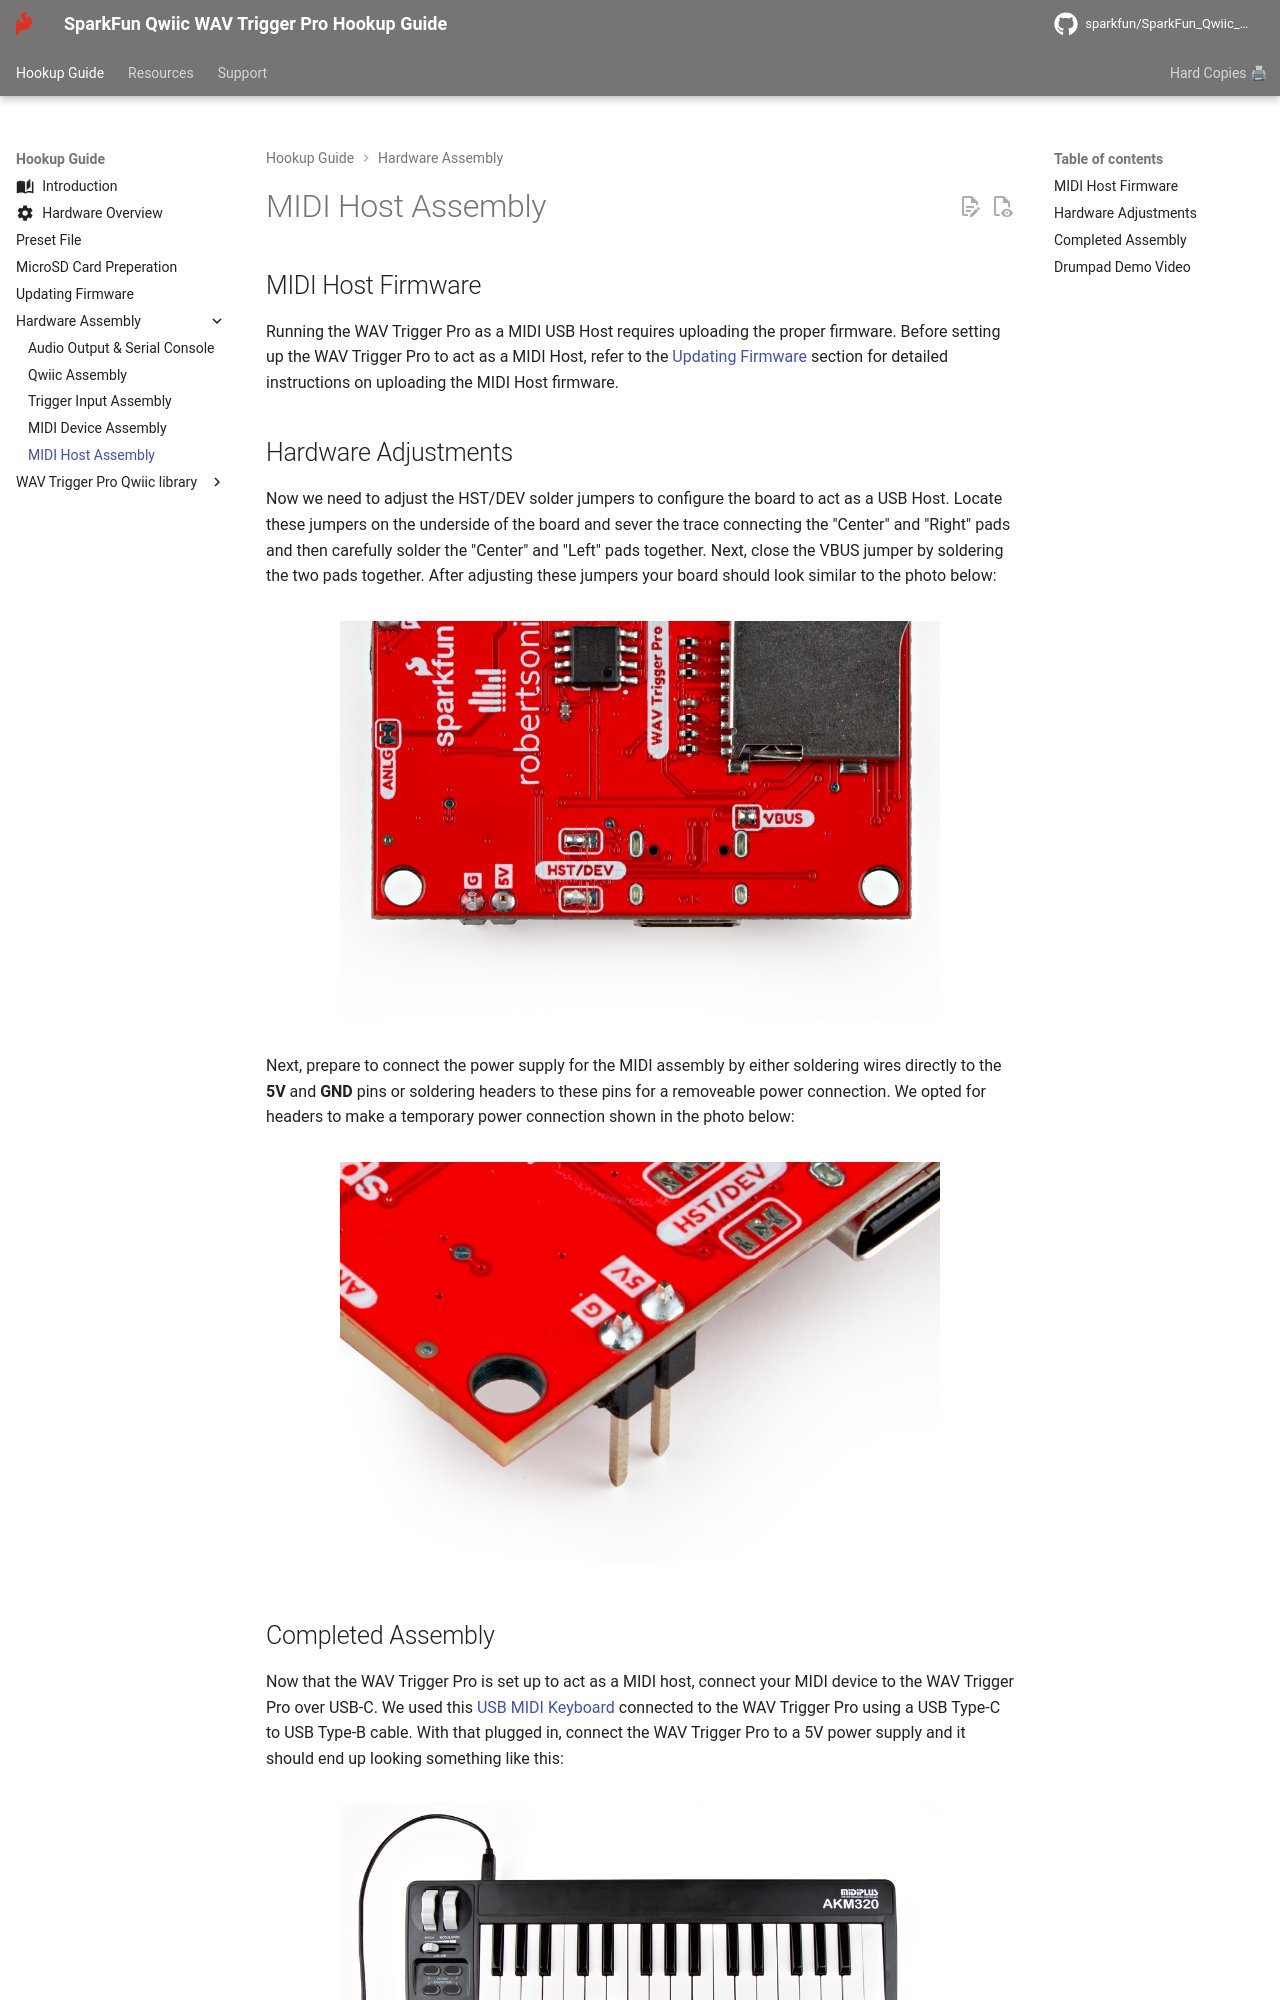

repository: sparkfun/SparkFun_Qwiic_WAV_Trigger_Pro · page: midi_host/index.html · generator: mkdocs





## MIDI Host Firmware

Running the WAV Trigger Pro as a MIDI USB Host requires uploading the proper firmware. Before setting up the WAV Trigger Pro to act as a MIDI Host, refer to the [Updating Firmware](./firmware.md) section for detailed instructions on uploading the MIDI Host firmware. 

## Hardware Adjustments

Now we need to adjust the HST/DEV solder jumpers to configure the board to act as a USB Host. Locate these jumpers on the underside of the board and sever the trace connecting the "Center" and "Right" pads and then carefully solder the "Center" and "Left" pads together. Next, close the VBUS jumper by soldering the two pads together. After adjusting these jumpers your board should look similar to the photo below:

<figure markdown>
[![Photo showing HST/DEV & VBUS jumpers altered for MIDI Host performance.](./assets/img/WAV_Trigger_Pro-MIDI_Host_Jumpers.jpg){ width="600"}](./assets/img/WAV_Trigger_Pro-MIDI_Host_Jumpers.jpg "Click to enlarge")
</figure>

Next, prepare to connect the power supply for the MIDI assembly by either soldering wires directly to the <b>5V</b> and <b>GND</b> pins or soldering headers to these pins for a removeable power connection. We opted for headers to make a temporary power connection shown in the photo below:

<figure markdown>
[![Photo showing male headers soldered to power PTHS.](./assets/img/WAV_Trigger_Pro-Power_PTHs.jpg){ width="600"}](./assets/img/WAV_Trigger_Pro-Audio_PTHs.jpg "Click to enlarge")
</figure>
